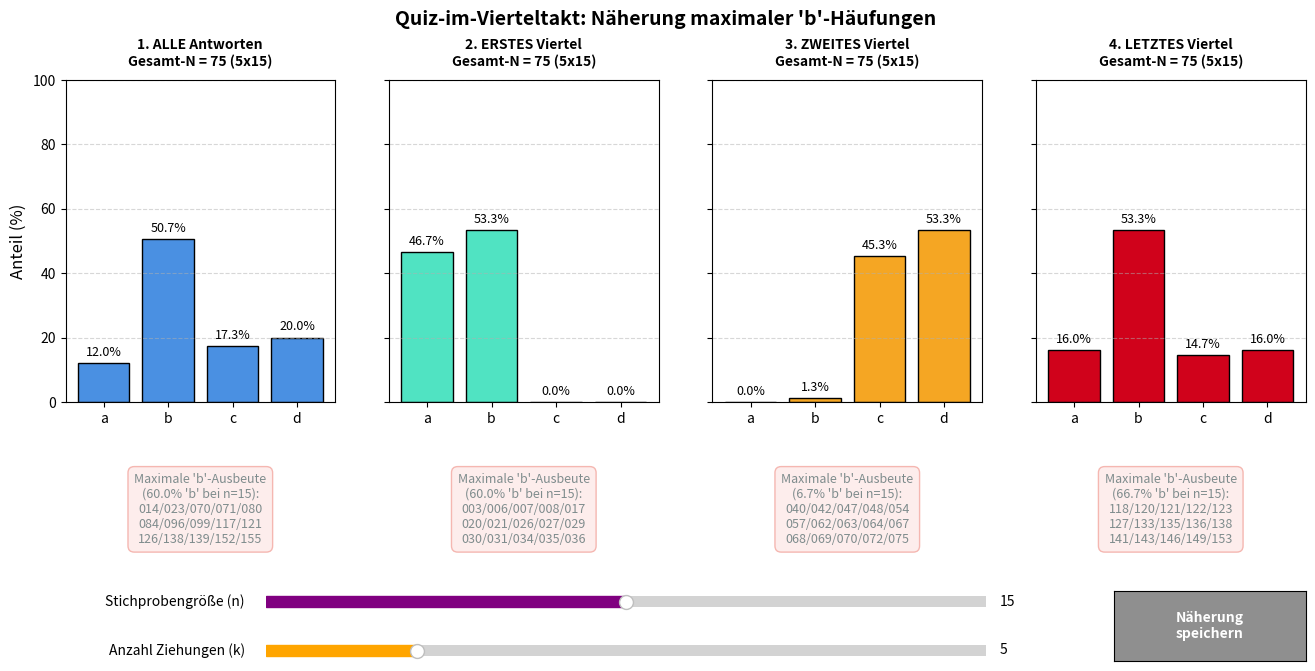

Here is the Python script that generated this plot:
# 6_Quiz-Most-Asym-b-Prober.py
from collections import Counter
import math
import os
import random
from datetime import datetime
import matplotlib.pyplot as plt
from matplotlib.widgets import Slider, Button

# --- 1. DATEN AUS TEXTDATEI EINLESEN ---
dateiname = "antworten.txt"
raw_answers = []

if os.path.exists(dateiname):
    with open(dateiname, "r", encoding="utf-8") as file:
        raw_answers = [line.strip() for line in file if line.strip()]
else:
    print(f"Fehler: Die Datei '{dateiname}' wurde nicht gefunden. Generiere Demo-Daten...")
    # Demo-Daten mit manipuliertem b-Trend im letzten Viertel
    raw_answers = (
        [f"A_{str(i).zfill(3)}.a" for i in range(1, 21)] +
        [f"A_{str(i).zfill(3)}.b" for i in range(21, 41)] +
        [f"A_{str(i).zfill(3)}.c" for i in range(41, 61)] +
        [f"A_{str(i).zfill(3)}.d" for i in range(61, 81)] + # 1. & 2. Viertel
        [f"A_{str(i).zfill(3)}.b" for i in range(81, 141)] +
        [f"A_{str(i).zfill(3)}.a" for i in range(141, 146)] +
        [f"A_{str(i).zfill(3)}.c" for i in range(146, 151)] +
        [f"A_{str(i).zfill(3)}.d" for i in range(151, 156)]   # Letztes Viertel (Viel b)
    )

# Parsen der Daten in Tuples: (Fragen-Nummer, Antwort-Buchstabe)
parsed_data = []
for line in raw_answers:
    if "." in line and "_" in line:
        parts = line.split(".")
        letter = parts[-1]
        num = parts[0].split("_")[-1]
        parsed_data.append((num, letter))
    elif "." in line:
        parts = line.split(".")
        letter = parts[-1]
        parsed_data.append(("???", letter))

total_count = len(parsed_data)
if total_count < 20:
    print("Die Datei enthält zu wenige Daten für diese Auswertung.")
    exit()

# Daten in Abschnitte unterteilen
quarter_size = total_count / 4
q1_data = parsed_data[:math.ceil(quarter_size)]
q2_data = parsed_data[math.ceil(quarter_size):math.floor(quarter_size * 2)]
q4_data = parsed_data[math.ceil(quarter_size * 3):]

# --- 2. HILFSFUNKTION: ANTEIL DER OPTION 'B' BERECHNEN ---
def berechne_b_anteil(sample):
    """ Berechnet, wie viel Prozent der Antworten in der Stichprobe 'b' sind """
    if not sample:
        return 0
    counts = Counter([item[1] for item in sample])
    return counts["b"] / len(sample)

# --- 3. GRAFISCHE OBERFLÄCHE EINRICHTEN ---
fig, axes = plt.subplots(1, 4, figsize=(16, 7), sharey=True)
plt.subplots_adjust(bottom=0.42)  

categories = ["a", "b", "c", "d"]
colors = ["#4A90E2", "#50E3C2", "#F5A623", "#D0021B"]

bar_containers = []
text_elements = []
info_texts = [] 

# --- 4. INTERAKTIVE UPDATE-FUNKTION ---
def update(val):
    sample_size = int(slider_size.val)
    iterations = int(slider_iter.val)

    datasets = [
        (parsed_data, "1. ALLE Antworten"),
        (q1_data, "2. ERSTES Viertel"),
        (q2_data, "3. ZWEITES Viertel"),
        (q4_data, "4. LETZTES Viertel"),
    ]

    for i, (full_data, base_title) in enumerate(datasets):
        ax = axes[i]
        current_size = min(sample_size, len(full_data))

        best_b_sample = None
        max_b_score = -1.0
        all_sampled_letters = []

        # Wir simulieren k Ziehungen und suchen die Stichprobe mit dem MAXIMALEN 'b'-Anteil
        for _ in range(iterations):
            if current_size > 0:
                k_size = min(current_size, len(full_data))
                current_sample = random.sample(full_data, k=k_size)
                
                all_sampled_letters.extend([item[1] for item in current_sample])
                
                # Maximierung des b-Anteils
                score = berechne_b_anteil(current_sample)
                if score > max_b_score:
                    max_b_score = score
                    best_b_sample = current_sample

        total_sampled = len(all_sampled_letters)
        counts = Counter(all_sampled_letters)
        percentages = [
            (counts[cat] / total_sampled) * 100 if total_sampled > 0 else 0 
            for cat in categories
        ]

        # 1. Histogramm-Balken aktualisieren
        for bar, new_height in zip(bar_containers[i], percentages):
            bar.set_height(new_height)

        # 2. Titel aktualisieren
        ax.set_title(
            f"{base_title}\nGesamt-N = {total_sampled} ({iterations}x{current_size})",
            fontsize=10, fontweight="bold", pad=10
        )

        # 3. Prozentzahlen über den Balken aktualisieren
        for txt in text_elements[i]:
            txt.remove()
        text_elements[i].clear()

        for bar in bar_containers[i]:
            height = bar.get_height()
            txt = ax.annotate(
                f"{height:.1f}%",
                xy=(bar.get_x() + bar.get_width() / 2, height),
                xytext=(0, 3), textcoords="offset points",
                ha="center", va="bottom", fontsize=9
            )
            text_elements[i].append(txt)

        # 4. Ausgabe-Text für die "maximale b-Bevorzugung"
        if best_b_sample:
            # Nur die Fragenummern extrahieren und sortieren
            best_numbers = sorted([item[0] for item in best_b_sample])
            chunks = [best_numbers[x:x+5] for x in range(0, len(best_numbers), 5)]
            formatted_text = "\n".join(["/".join(chunk) for chunk in chunks])
            effektiver_anteil = max_b_score * 100
        else:
            formatted_text = "Keine Daten"
            effektiver_anteil = 0.0
            
        info_texts[i].set_text(
            f"Maximale 'b'-Ausbeute\n({effektiver_anteil:.1f}% 'b' bei n={current_size}):\n{formatted_text}"
        )

    fig.canvas.draw_idle()

# --- 5. SPEICHER-FUNKTION ---
def save_report(event):
    timestamp = datetime.now().strftime("%Y%m%d_%H%M%S")
    ausgabe_name = f"maximale_b_ausbeute_{timestamp}.png"
    
    ax_size.set_visible(False)
    ax_iter.set_visible(False)
    ax_button.set_visible(False)
    
    plt.savefig(ausgabe_name, dpi=300, bbox_inches='tight')
    print(f"[ERFOLG] Belastungsbericht gespeichert unter: {ausgabe_name}")
    
    ax_size.set_visible(True)
    ax_iter.set_visible(True)
    ax_button.set_visible(True)
    fig.canvas.draw()

# --- 6. INITIALISIERUNG DER DIAGRAMME UND TEXTFELDER ---
for i, _ in enumerate(axes):
    ax = axes[i]
    bars = ax.bar(categories, [0, 0, 0, 0], color=colors[i], edgecolor="black")
    bar_containers.append(bars)
    text_elements.append([])
    
    ax.set_ylim(0, 100)
    ax.grid(axis="y", linestyle="--", alpha=0.5)
    if i == 0:
        ax.set_ylabel("Anteil (%)", fontsize=12)
        
    t = ax.text(0.5, -0.22, "", transform=ax.transAxes, ha="center", va="top",
                fontsize=9, color="#7F8C8D", style='italic',
                bbox=dict(boxstyle="round,pad=0.5", facecolor="#FDEDEC", edgecolor="#F5B7B1")) # Rötliche Box für Alarm-Modus
    info_texts.append(t)

# --- 7. STEUERELEMENTE PLATZIEREN ---
ax_size = plt.axes([0.25, 0.12, 0.45, 0.03])
slider_size = Slider(ax=ax_size, label="Stichprobengröße (n)  ", valmin=10, valmax=20, valinit=15, valfmt="%1.0f", color="purple")

ax_iter = plt.axes([0.25, 0.05, 0.45, 0.03])
slider_iter = Slider(ax=ax_iter, label="Anzahl Ziehungen (k)  ", valmin=1, valmax=20, valinit=5, valfmt="%1.0f", color="orange")

slider_size.on_changed(update)
slider_iter.on_changed(update)

ax_button = plt.axes([0.78, 0.05, 0.12, 0.10])
btn_save = Button(ax=ax_button, label="Näherung\nspeichern", color="#8F8F8F", hovercolor="#F00F2B") # Speicher-Button
btn_save.label.set_color("white")
btn_save.label.set_weight("bold")
btn_save.on_clicked(save_report)

# Startkonfiguration laden
update(None)

plt.suptitle("Quiz-im-Vierteltakt: Näherung maximaler 'b'-Häufungen", fontsize=14, fontweight="bold", y=0.98)
plt.show()
